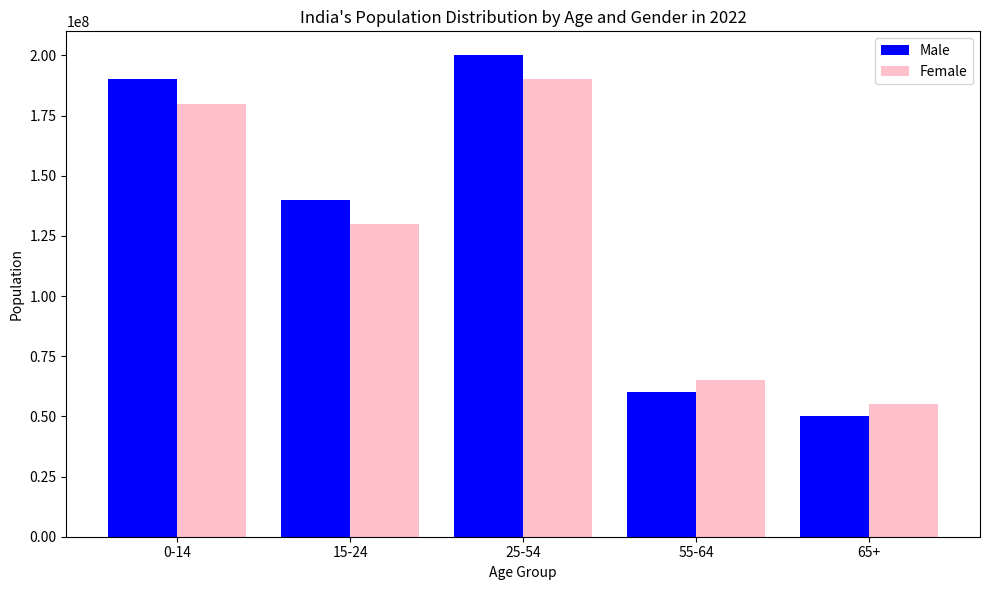

The script that saved this image:
# -*- coding: utf-8 -*-
"""Task1.ipynb

Automatically generated by Colab.

Original file is located at
    https://colab.research.google.com/<link-removed>
"""

import pandas as pd
import matplotlib.pyplot as plt

# Sample data for India's 2022 age distribution
data = {
    'Age Group': ['0-14', '15-24', '25-54', '55-64', '65+'],
    'Male': [190_000_000, 140_000_000, 200_000_000, 60_000_000, 50_000_000],
    'Female': [180_000_000, 130_000_000, 190_000_000, 65_000_000, 55_000_000]
}

df = pd.DataFrame(data)

# Plotting
bar_width = 0.4
index = range(len(df))

plt.figure(figsize=(10,6))
plt.bar([i - bar_width/2 for i in index], df['Male'], width=bar_width, label='Male', color='blue')
plt.bar([i + bar_width/2 for i in index], df['Female'], width=bar_width, label='Female', color='pink')

plt.xticks(index, df['Age Group'])
plt.xlabel('Age Group')
plt.ylabel('Population')
plt.title("India's Population Distribution by Age and Gender in 2022")
plt.legend()
plt.tight_layout()
plt.show()